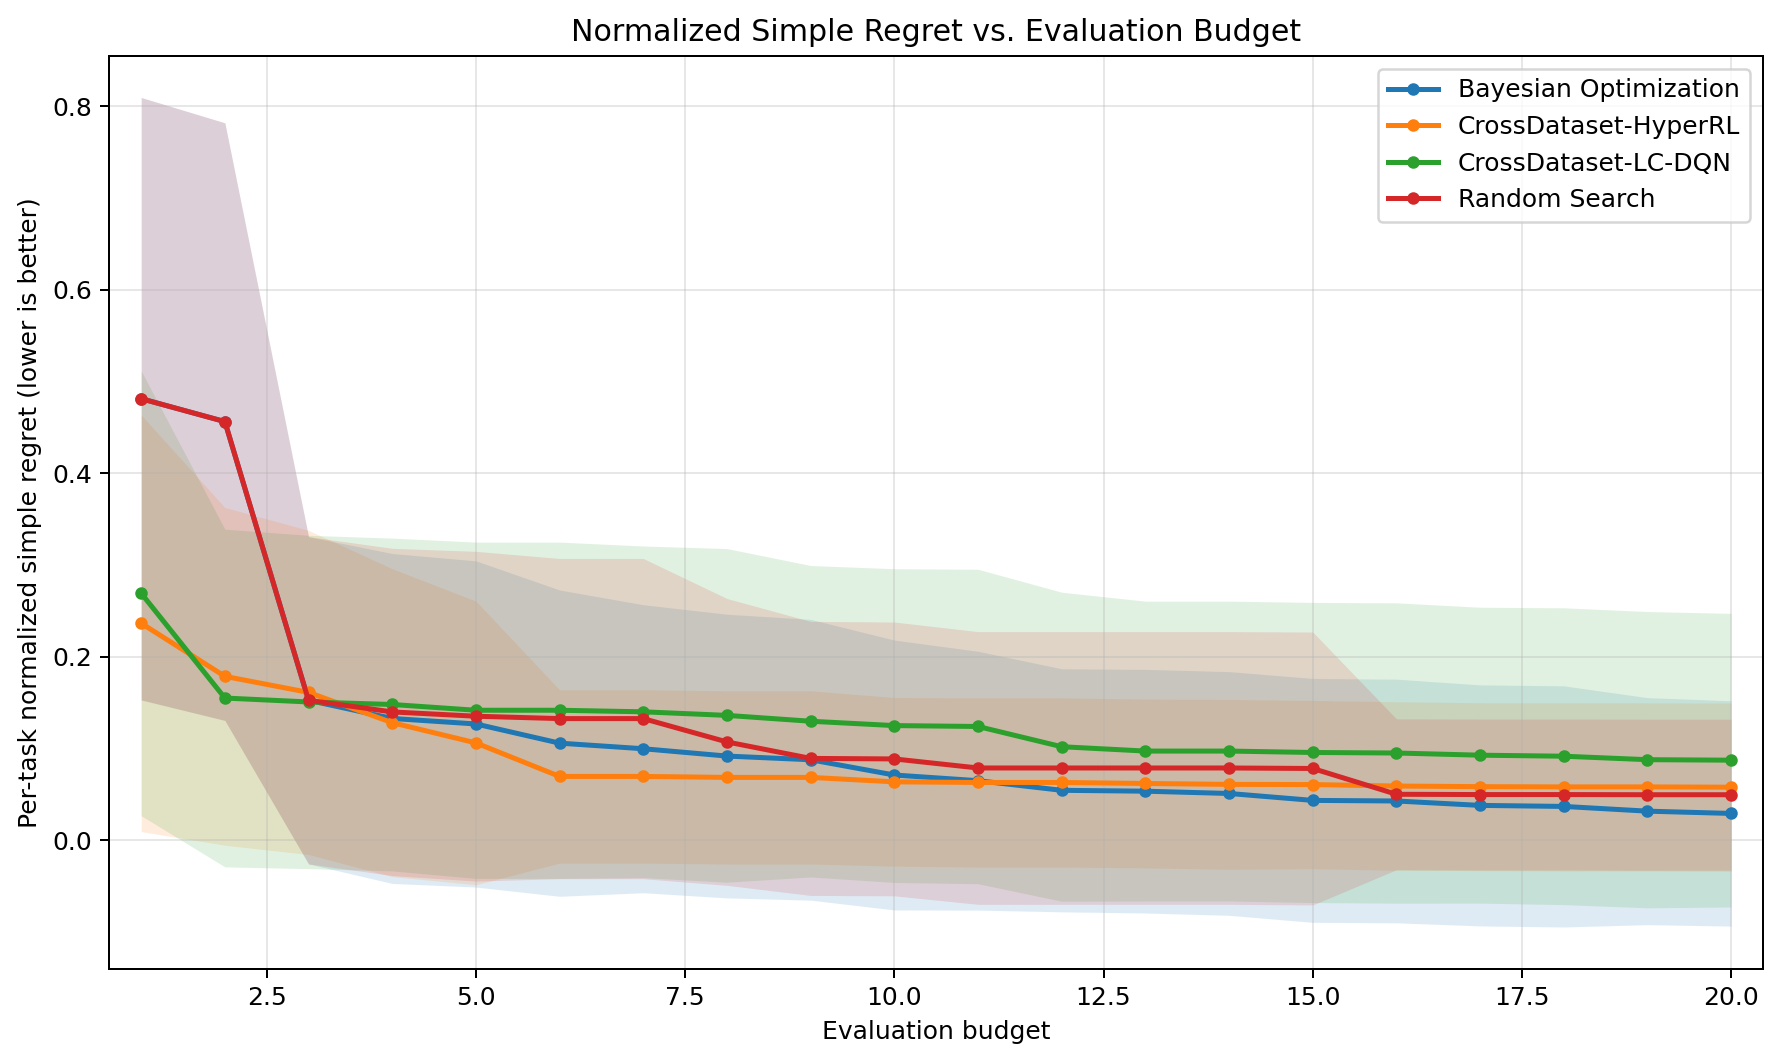

The data file committed next to this chart (first rows):
eval_budget, method, runs, normalized_simple_regret_mean, normalized_simple_regret_std
1, Bayesian Optimization, 35, 0.4813, 0.3284
1, CrossDataset-HyperRL, 35, 0.2365, 0.2271
1, CrossDataset-LC-DQN, 35, 0.2692, 0.2425
1, Random Search, 35, 0.4813, 0.3284
2, Bayesian Optimization, 35, 0.4563, 0.3257
2, CrossDataset-HyperRL, 35, 0.1786, 0.1841
2, CrossDataset-LC-DQN, 35, 0.1549, 0.1841
2, Random Search, 35, 0.4563, 0.3257
3, Bayesian Optimization, 35, 0.1525, 0.1784
3, CrossDataset-HyperRL, 35, 0.1611, 0.1767
3, CrossDataset-LC-DQN, 35, 0.1507, 0.1817
3, Random Search, 35, 0.1525, 0.1784
4, Bayesian Optimization, 35, 0.1327, 0.1798
4, CrossDataset-HyperRL, 35, 0.1281, 0.1679
4, CrossDataset-LC-DQN, 35, 0.1479, 0.1814
4, Random Search, 35, 0.1398, 0.1784
5, Bayesian Optimization, 35, 0.1267, 0.1778
5, CrossDataset-HyperRL, 35, 0.106, 0.1546
5, CrossDataset-LC-DQN, 35, 0.1416, 0.1833
5, Random Search, 35, 0.1351, 0.1797
6, Bayesian Optimization, 35, 0.1058, 0.167
6, CrossDataset-HyperRL, 35, 0.06947, 0.09452
6, CrossDataset-LC-DQN, 35, 0.1416, 0.1833
6, Random Search, 35, 0.1325, 0.1746
7, Bayesian Optimization, 35, 0.09966, 0.157
7, CrossDataset-HyperRL, 35, 0.06947, 0.09452
7, CrossDataset-LC-DQN, 35, 0.1399, 0.1808
7, Random Search, 35, 0.1325, 0.1746
8, Bayesian Optimization, 35, 0.09168, 0.1546
8, CrossDataset-HyperRL, 35, 0.06842, 0.09444
8, CrossDataset-LC-DQN, 35, 0.136, 0.1819
8, Random Search, 35, 0.1071, 0.1564
9, Bayesian Optimization, 35, 0.08765, 0.1531
9, CrossDataset-HyperRL, 35, 0.06842, 0.09444
9, CrossDataset-LC-DQN, 35, 0.1296, 0.1698
9, Random Search, 35, 0.08914, 0.1494
10, Bayesian Optimization, 35, 0.07101, 0.1471
10, CrossDataset-HyperRL, 35, 0.06358, 0.09198
10, CrossDataset-LC-DQN, 35, 0.1249, 0.171
10, Random Search, 35, 0.08855, 0.1493
11, Bayesian Optimization, 35, 0.06483, 0.1411
11, CrossDataset-HyperRL, 35, 0.06289, 0.09223
11, CrossDataset-LC-DQN, 35, 0.1239, 0.1714
11, Random Search, 35, 0.07869, 0.1486
12, Bayesian Optimization, 35, 0.05434, 0.1325
12, CrossDataset-HyperRL, 35, 0.06289, 0.09223
12, CrossDataset-LC-DQN, 35, 0.1019, 0.1684
12, Random Search, 35, 0.07869, 0.1486
13, Bayesian Optimization, 35, 0.05339, 0.1328
13, CrossDataset-HyperRL, 35, 0.06179, 0.09204
13, CrossDataset-LC-DQN, 35, 0.09713, 0.1634
13, Random Search, 35, 0.07869, 0.1486
14, Bayesian Optimization, 35, 0.05089, 0.1329
14, CrossDataset-HyperRL, 35, 0.06079, 0.09259
14, CrossDataset-LC-DQN, 35, 0.09713, 0.1634
14, Random Search, 35, 0.07869, 0.1486
15, Bayesian Optimization, 35, 0.04335, 0.1329
15, CrossDataset-HyperRL, 35, 0.06061, 0.09176
15, CrossDataset-LC-DQN, 35, 0.09557, 0.1636
15, Random Search, 35, 0.07814, 0.1488
... 20 more rows
